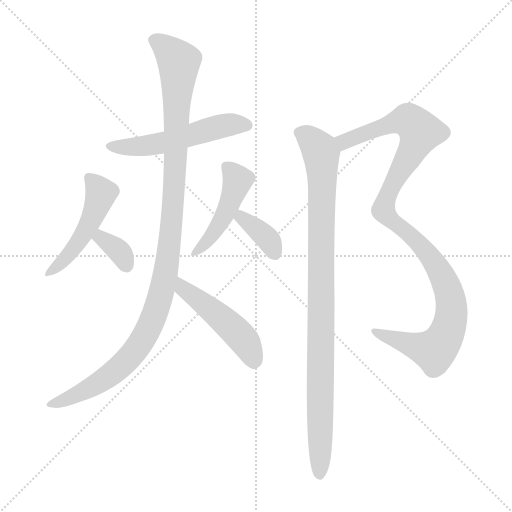
t = 0.00 s
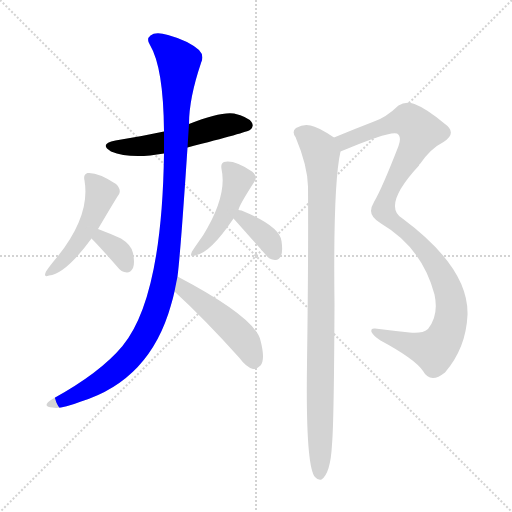
t = 1.42 s
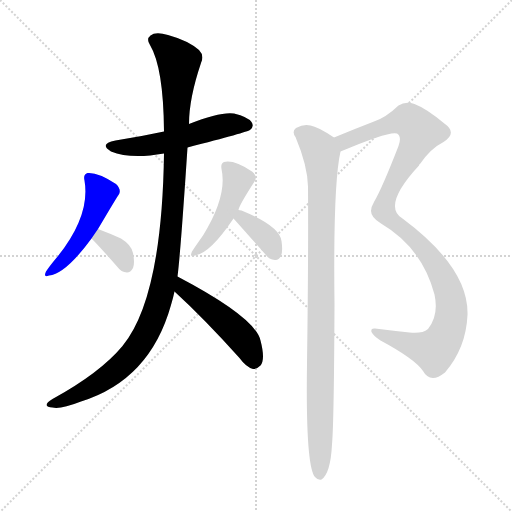
t = 2.84 s
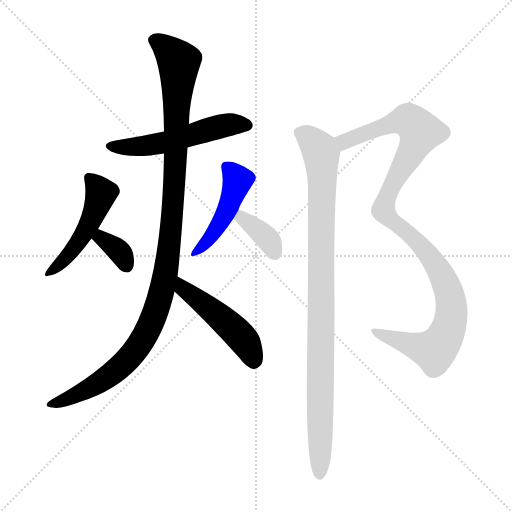
t = 4.26 s
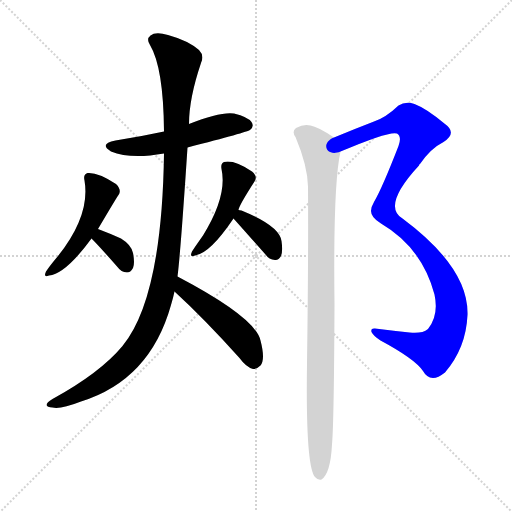
t = 5.69 s
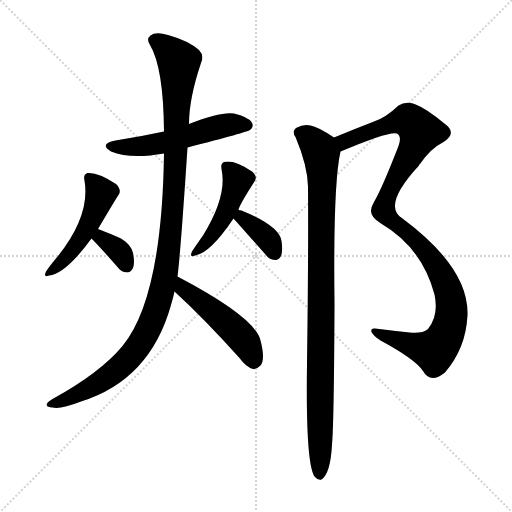
t = 7.11 s

The animated SVG that drew these frames (rendered in a browser with its animation timeline set to each time). Animation: 9 CSS @keyframes rules; one cycle of 7.11 s.

<svg version="1.1" viewBox="0 0 1024 1024" xmlns="http://www.w3.org/2000/svg">
  <g stroke="lightgray" stroke-dasharray="1,1" stroke-width="1" transform="scale(4, 4)">
    <line x1="0" y1="0" x2="256" y2="256"></line>
    <line x1="256" y1="0" x2="0" y2="256"></line>
    <line x1="128" y1="0" x2="128" y2="256"></line>
    <line x1="0" y1="128" x2="256" y2="128"></line>
  </g>
<g transform="scale(1, -1) translate(0, -900)">
   <style type="text/css">
    @keyframes keyframes0 {
      from {
       stroke: blue;
       stroke-dashoffset: 532;
       stroke-width: 128;
       }
       63% {
       animation-timing-function: step-end;
       stroke: blue;
       stroke-dashoffset: 0;
       stroke-width: 128;
       }
       to {
       stroke: black;
       stroke-width: 1024;
       }
       }
       #make-me-a-hanzi-animation-0 {
         animation: keyframes0 0.682943s both;
         animation-delay: 0.000000s;
         animation-timing-function: linear;
       }
    @keyframes keyframes1 {
      from {
       stroke: blue;
       stroke-dashoffset: 1118;
       stroke-width: 128;
       }
       78% {
       animation-timing-function: step-end;
       stroke: blue;
       stroke-dashoffset: 0;
       stroke-width: 128;
       }
       to {
       stroke: black;
       stroke-width: 1024;
       }
       }
       #make-me-a-hanzi-animation-1 {
         animation: keyframes1 1.159831s both;
         animation-delay: 0.682943s;
         animation-timing-function: linear;
       }
    @keyframes keyframes2 {
      from {
       stroke: blue;
       stroke-dashoffset: 477;
       stroke-width: 128;
       }
       61% {
       animation-timing-function: step-end;
       stroke: blue;
       stroke-dashoffset: 0;
       stroke-width: 128;
       }
       to {
       stroke: black;
       stroke-width: 1024;
       }
       }
       #make-me-a-hanzi-animation-2 {
         animation: keyframes2 0.638184s both;
         animation-delay: 1.842773s;
         animation-timing-function: linear;
       }
    @keyframes keyframes3 {
      from {
       stroke: blue;
       stroke-dashoffset: 484;
       stroke-width: 128;
       }
       61% {
       animation-timing-function: step-end;
       stroke: blue;
       stroke-dashoffset: 0;
       stroke-width: 128;
       }
       to {
       stroke: black;
       stroke-width: 1024;
       }
       }
       #make-me-a-hanzi-animation-3 {
         animation: keyframes3 0.643880s both;
         animation-delay: 2.480957s;
         animation-timing-function: linear;
       }
    @keyframes keyframes4 {
      from {
       stroke: blue;
       stroke-dashoffset: 343;
       stroke-width: 128;
       }
       53% {
       animation-timing-function: step-end;
       stroke: blue;
       stroke-dashoffset: 0;
       stroke-width: 128;
       }
       to {
       stroke: black;
       stroke-width: 1024;
       }
       }
       #make-me-a-hanzi-animation-4 {
         animation: keyframes4 0.529134s both;
         animation-delay: 3.124837s;
         animation-timing-function: linear;
       }
    @keyframes keyframes5 {
      from {
       stroke: blue;
       stroke-dashoffset: 456;
       stroke-width: 128;
       }
       60% {
       animation-timing-function: step-end;
       stroke: blue;
       stroke-dashoffset: 0;
       stroke-width: 128;
       }
       to {
       stroke: black;
       stroke-width: 1024;
       }
       }
       #make-me-a-hanzi-animation-5 {
         animation: keyframes5 0.621094s both;
         animation-delay: 3.653971s;
         animation-timing-function: linear;
       }
    @keyframes keyframes6 {
      from {
       stroke: blue;
       stroke-dashoffset: 365;
       stroke-width: 128;
       }
       54% {
       animation-timing-function: step-end;
       stroke: blue;
       stroke-dashoffset: 0;
       stroke-width: 128;
       }
       to {
       stroke: black;
       stroke-width: 1024;
       }
       }
       #make-me-a-hanzi-animation-6 {
         animation: keyframes6 0.547038s both;
         animation-delay: 4.275065s;
         animation-timing-function: linear;
       }
    @keyframes keyframes7 {
      from {
       stroke: blue;
       stroke-dashoffset: 1074;
       stroke-width: 128;
       }
       78% {
       animation-timing-function: step-end;
       stroke: blue;
       stroke-dashoffset: 0;
       stroke-width: 128;
       }
       to {
       stroke: black;
       stroke-width: 1024;
       }
       }
       #make-me-a-hanzi-animation-7 {
         animation: keyframes7 1.124023s both;
         animation-delay: 4.822103s;
         animation-timing-function: linear;
       }
    @keyframes keyframes8 {
      from {
       stroke: blue;
       stroke-dashoffset: 959;
       stroke-width: 128;
       }
       76% {
       animation-timing-function: step-end;
       stroke: blue;
       stroke-dashoffset: 0;
       stroke-width: 128;
       }
       to {
       stroke: black;
       stroke-width: 1024;
       }
       }
       #make-me-a-hanzi-animation-8 {
         animation: keyframes8 1.030436s both;
         animation-delay: 5.946126s;
         animation-timing-function: linear;
       }
</style>
<path d="M 375.0 605.0 Q 495.0 636.0 500.0 640.0 Q 509.0 647.0 503.0 656.0 Q 496.0 666.0 468.0 673.0 Q 441.0 677.0 378.0 652.0 L 328.0 637.0 Q 282.0 627.0 231.0 619.0 Q 197.0 612.0 222.0 597.0 Q 261.0 581.0 328.0 593.0 L 375.0 605.0 Z" fill="lightgray"></path> 
<path d="M 355.0 347.0 Q 361.0 393.0 375.0 605.0 L 378.0 652.0 Q 378.0 703.0 402.0 774.0 Q 409.0 789.0 398.0 800.0 Q 376.0 819.0 336.0 830.0 Q 311.0 837.0 301.0 829.0 Q 292.0 822.0 300.0 810.0 Q 327.0 765.0 328.0 637.0 L 328.0 593.0 Q 324.0 304.0 245.0 208.0 Q 200.0 154.0 105.0 102.0 Q 93.0 95.0 93.0 90.0 Q 94.0 86.0 105.0 85.0 Q 121.0 81.0 162.0 97.0 Q 300.0 140.0 342.0 290.0 Q 346.0 303.0 349.0 317.0 L 355.0 347.0 Z" fill="lightgray"></path> 
<path d="M 349.0 317.0 Q 409.0 262.0 479.0 184.0 Q 492.0 166.0 506.0 162.0 Q 513.0 161.0 521.0 169.0 Q 531.0 181.0 521.0 219.0 Q 511.0 265.0 355.0 347.0 C 328.0 361.0 327.0 337.0 349.0 317.0 Z" fill="lightgray"></path> 
<path d="M 196.0 442.0 Q 235.0 508.0 237.0 510.0 Q 244.0 520.0 232.0 532.0 Q 196.0 556.0 175.0 554.0 Q 166.0 551.0 169.0 539.0 Q 181.0 470.0 116.0 388.0 Q 100.0 369.0 92.0 357.0 Q 86.0 344.0 98.0 349.0 Q 131.0 352.0 183.0 423.0 L 196.0 442.0 Z" fill="lightgray"></path> 
<path d="M 183.0 423.0 Q 199.0 407.0 235.0 366.0 Q 242.0 356.0 254.0 355.0 Q 261.0 355.0 266.0 364.0 Q 270.0 374.0 266.0 394.0 Q 263.0 410.0 242.0 423.0 Q 220.0 433.0 196.0 442.0 C 168.0 453.0 162.0 444.0 183.0 423.0 Z" fill="lightgray"></path> 
<path d="M 477.0 480.0 Q 478.0 489.0 509.0 537.0 Q 516.0 547.0 504.0 557.0 Q 468.0 581.0 448.0 576.0 Q 441.0 573.0 443.0 562.0 Q 455.0 508.0 406.0 429.0 Q 391.0 408.0 384.0 397.0 Q 378.0 384.0 390.0 389.0 Q 420.0 393.0 467.0 463.0 L 477.0 480.0 Z" fill="lightgray"></path> 
<path d="M 467.0 463.0 Q 468.0 462.0 531.0 391.0 Q 538.0 381.0 550.0 380.0 Q 557.0 379.0 562.0 388.0 Q 566.0 398.0 563.0 418.0 Q 559.0 448.0 483.0 479.0 Q 479.0 480.0 477.0 480.0 C 448.0 484.0 448.0 484.0 467.0 463.0 Z" fill="lightgray"></path> 
<path d="M 681.0 597.0 Q 780.0 639.0 794.0 633.0 Q 804.0 627.0 797.0 608.0 Q 764.0 523.0 748.0 496.0 Q 742.0 486.0 742.0 478.0 Q 742.0 465.0 762.0 453.0 Q 844.0 405.0 869.0 311.0 Q 878.0 269.0 856.0 242.0 Q 844.0 232.0 819.0 235.0 Q 782.0 239.0 750.0 243.0 Q 741.0 244.0 743.0 236.0 Q 746.0 229.0 761.0 219.0 Q 830.0 182.0 846.0 158.0 Q 853.0 145.0 866.0 144.0 Q 876.0 144.0 890.0 155.0 Q 932.0 204.0 935.0 270.0 Q 938.0 364.0 805.0 463.0 Q 763.0 488.0 838.0 569.0 Q 838.0 572.0 840.0 572.0 Q 861.0 603.0 887.0 616.0 Q 915.0 634.0 890.0 652.0 Q 853.0 683.0 829.0 692.0 Q 811.0 698.0 797.0 689.0 Q 772.0 665.0 748.0 657.0 Q 709.0 642.0 668.0 625.0 C 640.0 614.0 653.0 585.0 681.0 597.0 Z" fill="lightgray"></path> 
<path d="M 668.0 625.0 Q 635.0 647.0 621.0 649.0 Q 608.0 653.0 592.0 644.0 Q 583.0 637.0 591.0 626.0 Q 615.0 569.0 616.0 527.0 Q 617.0 386.0 614.0 172.0 Q 611.0 -32.0 630.0 -54.0 Q 636.0 -61.0 643.0 -59.0 Q 661.0 -47.0 664.0 11.0 Q 668.0 56.0 669.0 291.0 Q 666.0 531.0 681.0 597.0 C 684.0 615.0 684.0 615.0 668.0 625.0 Z" fill="lightgray"></path> 
      <clipPath id="make-me-a-hanzi-clip-0">
      <path d="M 375.0 605.0 Q 495.0 636.0 500.0 640.0 Q 509.0 647.0 503.0 656.0 Q 496.0 666.0 468.0 673.0 Q 441.0 677.0 378.0 652.0 L 328.0 637.0 Q 282.0 627.0 231.0 619.0 Q 197.0 612.0 222.0 597.0 Q 261.0 581.0 328.0 593.0 L 375.0 605.0 Z" fill="lightgray"></path>
      </clipPath>
      <path clip-path="url(#make-me-a-hanzi-clip-0)" d="M 224.0 609.0 L 283.0 607.0 L 454.0 650.0 L 495.0 649.0 " fill="none" id="make-me-a-hanzi-animation-0" stroke-dasharray="404 808" stroke-linecap="round"></path>

      <clipPath id="make-me-a-hanzi-clip-1">
      <path d="M 355.0 347.0 Q 361.0 393.0 375.0 605.0 L 378.0 652.0 Q 378.0 703.0 402.0 774.0 Q 409.0 789.0 398.0 800.0 Q 376.0 819.0 336.0 830.0 Q 311.0 837.0 301.0 829.0 Q 292.0 822.0 300.0 810.0 Q 327.0 765.0 328.0 637.0 L 328.0 593.0 Q 324.0 304.0 245.0 208.0 Q 200.0 154.0 105.0 102.0 Q 93.0 95.0 93.0 90.0 Q 94.0 86.0 105.0 85.0 Q 121.0 81.0 162.0 97.0 Q 300.0 140.0 342.0 290.0 Q 346.0 303.0 349.0 317.0 L 355.0 347.0 Z" fill="lightgray"></path>
      </clipPath>
      <path clip-path="url(#make-me-a-hanzi-clip-1)" d="M 309.0 819.0 L 336.0 801.0 L 358.0 776.0 L 348.0 506.0 L 336.0 385.0 L 315.0 288.0 L 291.0 230.0 L 238.0 164.0 L 192.0 130.0 L 100.0 90.0 " fill="none" id="make-me-a-hanzi-animation-1" stroke-dasharray="990 1980" stroke-linecap="round"></path>

      <clipPath id="make-me-a-hanzi-clip-2">
      <path d="M 349.0 317.0 Q 409.0 262.0 479.0 184.0 Q 492.0 166.0 506.0 162.0 Q 513.0 161.0 521.0 169.0 Q 531.0 181.0 521.0 219.0 Q 511.0 265.0 355.0 347.0 C 328.0 361.0 327.0 337.0 349.0 317.0 Z" fill="lightgray"></path>
      </clipPath>
      <path clip-path="url(#make-me-a-hanzi-clip-2)" d="M 364.0 337.0 L 366.0 323.0 L 427.0 278.0 L 488.0 220.0 L 507.0 177.0 " fill="none" id="make-me-a-hanzi-animation-2" stroke-dasharray="349 698" stroke-linecap="round"></path>

      <clipPath id="make-me-a-hanzi-clip-3">
      <path d="M 196.0 442.0 Q 235.0 508.0 237.0 510.0 Q 244.0 520.0 232.0 532.0 Q 196.0 556.0 175.0 554.0 Q 166.0 551.0 169.0 539.0 Q 181.0 470.0 116.0 388.0 Q 100.0 369.0 92.0 357.0 Q 86.0 344.0 98.0 349.0 Q 131.0 352.0 183.0 423.0 L 196.0 442.0 Z" fill="lightgray"></path>
      </clipPath>
      <path clip-path="url(#make-me-a-hanzi-clip-3)" d="M 179.0 544.0 L 202.0 514.0 L 186.0 464.0 L 142.0 395.0 L 101.0 357.0 " fill="none" id="make-me-a-hanzi-animation-3" stroke-dasharray="356 712" stroke-linecap="round"></path>

      <clipPath id="make-me-a-hanzi-clip-4">
      <path d="M 183.0 423.0 Q 199.0 407.0 235.0 366.0 Q 242.0 356.0 254.0 355.0 Q 261.0 355.0 266.0 364.0 Q 270.0 374.0 266.0 394.0 Q 263.0 410.0 242.0 423.0 Q 220.0 433.0 196.0 442.0 C 168.0 453.0 162.0 444.0 183.0 423.0 Z" fill="lightgray"></path>
      </clipPath>
      <path clip-path="url(#make-me-a-hanzi-clip-4)" d="M 192.0 424.0 L 201.0 425.0 L 235.0 401.0 L 253.0 369.0 " fill="none" id="make-me-a-hanzi-animation-4" stroke-dasharray="215 430" stroke-linecap="round"></path>

      <clipPath id="make-me-a-hanzi-clip-5">
      <path d="M 477.0 480.0 Q 478.0 489.0 509.0 537.0 Q 516.0 547.0 504.0 557.0 Q 468.0 581.0 448.0 576.0 Q 441.0 573.0 443.0 562.0 Q 455.0 508.0 406.0 429.0 Q 391.0 408.0 384.0 397.0 Q 378.0 384.0 390.0 389.0 Q 420.0 393.0 467.0 463.0 L 477.0 480.0 Z" fill="lightgray"></path>
      </clipPath>
      <path clip-path="url(#make-me-a-hanzi-clip-5)" d="M 454.0 566.0 L 475.0 539.0 L 466.0 510.0 L 435.0 446.0 L 393.0 397.0 " fill="none" id="make-me-a-hanzi-animation-5" stroke-dasharray="328 656" stroke-linecap="round"></path>

      <clipPath id="make-me-a-hanzi-clip-6">
      <path d="M 467.0 463.0 Q 468.0 462.0 531.0 391.0 Q 538.0 381.0 550.0 380.0 Q 557.0 379.0 562.0 388.0 Q 566.0 398.0 563.0 418.0 Q 559.0 448.0 483.0 479.0 Q 479.0 480.0 477.0 480.0 C 448.0 484.0 448.0 484.0 467.0 463.0 Z" fill="lightgray"></path>
      </clipPath>
      <path clip-path="url(#make-me-a-hanzi-clip-6)" d="M 472.0 466.0 L 488.0 463.0 L 517.0 440.0 L 534.0 423.0 L 549.0 395.0 " fill="none" id="make-me-a-hanzi-animation-6" stroke-dasharray="237 474" stroke-linecap="round"></path>

      <clipPath id="make-me-a-hanzi-clip-7">
      <path d="M 681.0 597.0 Q 780.0 639.0 794.0 633.0 Q 804.0 627.0 797.0 608.0 Q 764.0 523.0 748.0 496.0 Q 742.0 486.0 742.0 478.0 Q 742.0 465.0 762.0 453.0 Q 844.0 405.0 869.0 311.0 Q 878.0 269.0 856.0 242.0 Q 844.0 232.0 819.0 235.0 Q 782.0 239.0 750.0 243.0 Q 741.0 244.0 743.0 236.0 Q 746.0 229.0 761.0 219.0 Q 830.0 182.0 846.0 158.0 Q 853.0 145.0 866.0 144.0 Q 876.0 144.0 890.0 155.0 Q 932.0 204.0 935.0 270.0 Q 938.0 364.0 805.0 463.0 Q 763.0 488.0 838.0 569.0 Q 838.0 572.0 840.0 572.0 Q 861.0 603.0 887.0 616.0 Q 915.0 634.0 890.0 652.0 Q 853.0 683.0 829.0 692.0 Q 811.0 698.0 797.0 689.0 Q 772.0 665.0 748.0 657.0 Q 709.0 642.0 668.0 625.0 C 640.0 614.0 653.0 585.0 681.0 597.0 Z" fill="lightgray"></path>
      </clipPath>
      <path clip-path="url(#make-me-a-hanzi-clip-7)" d="M 678.0 621.0 L 691.0 616.0 L 811.0 660.0 L 820.0 658.0 L 841.0 636.0 L 788.0 538.0 L 767.0 479.0 L 835.0 418.0 L 876.0 364.0 L 898.0 316.0 L 903.0 285.0 L 900.0 251.0 L 885.0 216.0 L 866.0 199.0 L 750.0 236.0 " fill="none" id="make-me-a-hanzi-animation-7" stroke-dasharray="946 1892" stroke-linecap="round"></path>

      <clipPath id="make-me-a-hanzi-clip-8">
      <path d="M 668.0 625.0 Q 635.0 647.0 621.0 649.0 Q 608.0 653.0 592.0 644.0 Q 583.0 637.0 591.0 626.0 Q 615.0 569.0 616.0 527.0 Q 617.0 386.0 614.0 172.0 Q 611.0 -32.0 630.0 -54.0 Q 636.0 -61.0 643.0 -59.0 Q 661.0 -47.0 664.0 11.0 Q 668.0 56.0 669.0 291.0 Q 666.0 531.0 681.0 597.0 C 684.0 615.0 684.0 615.0 668.0 625.0 Z" fill="lightgray"></path>
      </clipPath>
      <path clip-path="url(#make-me-a-hanzi-clip-8)" d="M 599.0 635.0 L 631.0 611.0 L 642.0 592.0 L 644.0 572.0 L 639.0 -49.0 " fill="none" id="make-me-a-hanzi-animation-8" stroke-dasharray="831 1662" stroke-linecap="round"></path>

</g>
</svg>
